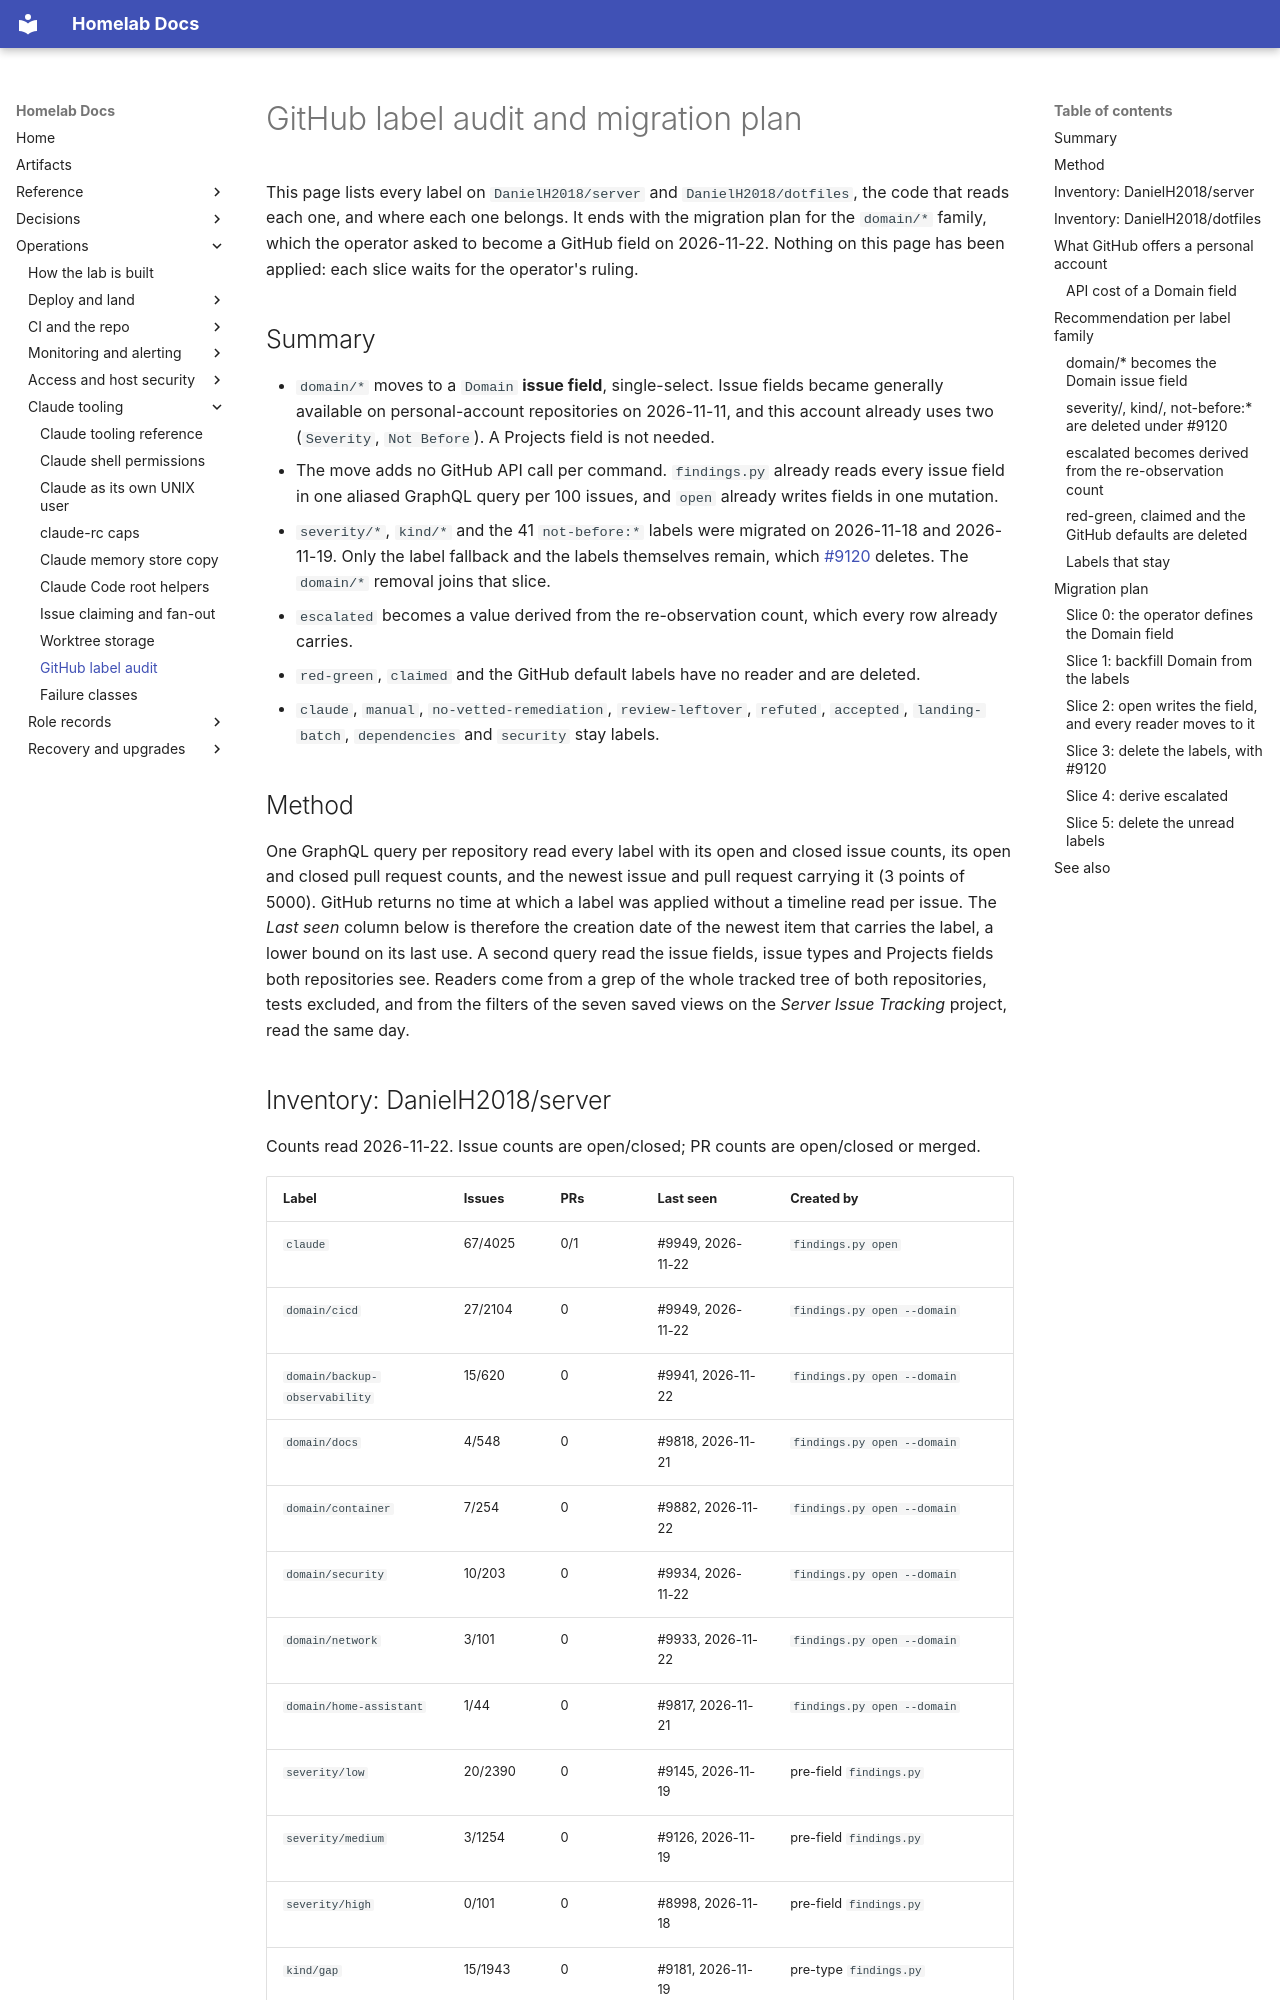

repository: DanielH2018/server · page: github-label-audit/index.html · generator: mkdocs

# GitHub label audit and migration plan

This page lists every label on `DanielH2018/server` and `DanielH2018/dotfiles`, the code
that reads each one, and where each one belongs. It ends with the migration plan for the
`domain/*` family, which the operator asked to become a GitHub field on 2026-11-22. Nothing
on this page has been applied: each slice waits for the operator's ruling.

## Summary

- `domain/*` moves to a `Domain` **issue field**, single-select. Issue fields became
  generally available on personal-account repositories on 2026-11-11, and this account
  already uses two (`Severity`, `Not Before`). A Projects field is not needed.
- The move adds no GitHub API call per command. `findings.py` already reads every issue
  field in one aliased GraphQL query per 100 issues, and `open` already writes fields in one
  mutation.
- `severity/*`, `kind/*` and the 41 `not-before:*` labels were migrated on 2026-11-18 and
  2026-11-19. Only the label fallback and the labels themselves remain, which
  [#9120][i9120] deletes. The `domain/*` removal joins that slice.
- `escalated` becomes a value derived from the re-observation count, which every row
  already carries.
- `red-green`, `claimed` and the GitHub default labels have no reader and are deleted.
- `claude`, `manual`, `no-vetted-remediation`, `review-leftover`, `refuted`, `accepted`,
  `landing-batch`, `dependencies` and `security` stay labels.

[i9120]: https://github.com/DanielH2018/server/issues/9120

## Method

One GraphQL query per repository read every label with its open and closed issue counts,
its open and closed pull request counts, and the newest issue and pull request carrying it
(3 points of 5000). GitHub returns no time at which a label was applied without a timeline
read per issue. The *Last seen* column below is therefore the creation date of the newest
item that carries the label, a lower bound on its last use. A second query read the issue
fields, issue types and Projects fields both repositories see. Readers come from a grep of
the whole tracked tree of both repositories, tests excluded, and from the filters of the
seven saved views on the *Server Issue Tracking* project, read the same day.
